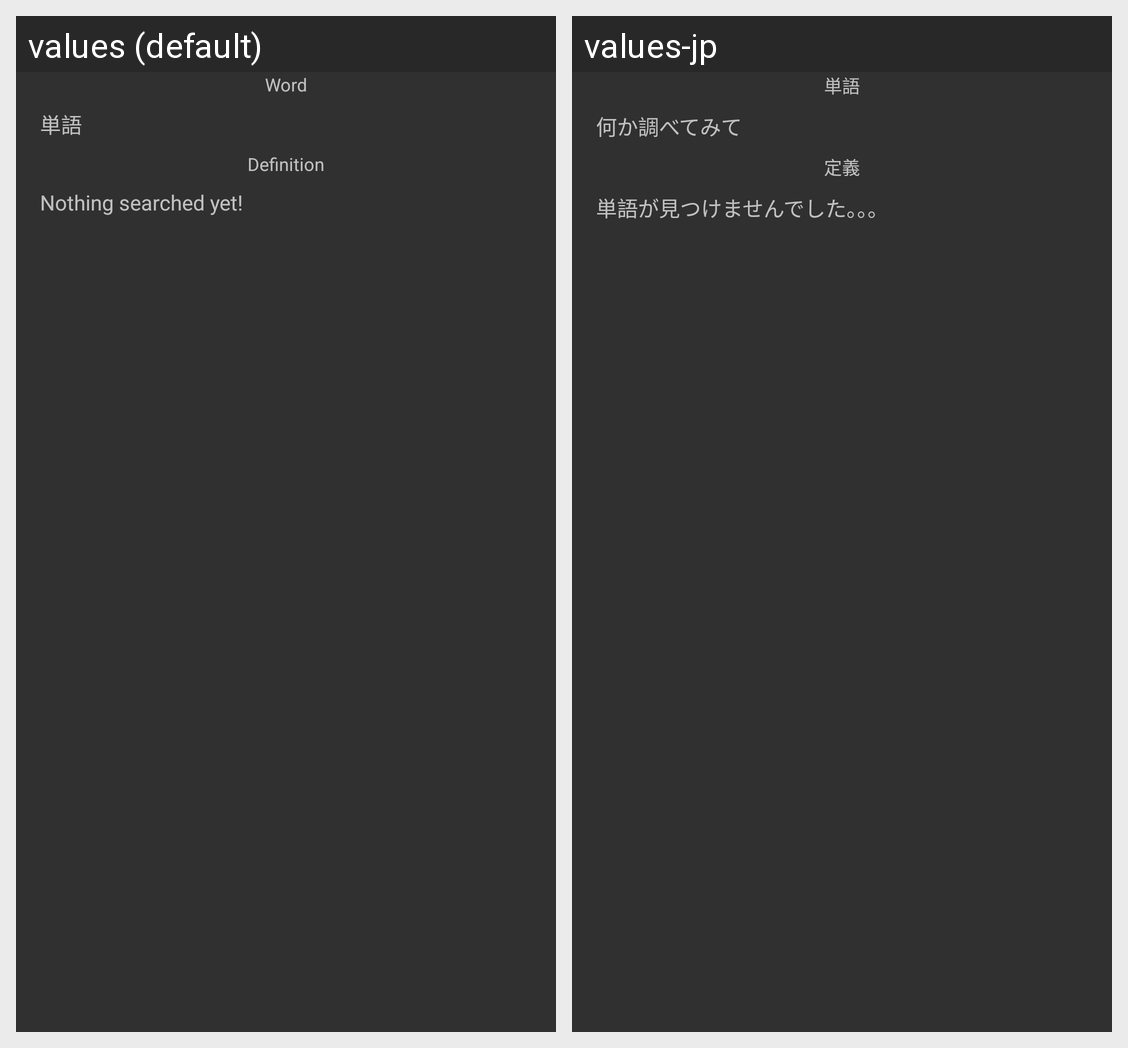

The Android screen above is rendered under two locales of the same app. Produce the string resources it draws, with the default and per-locale values.
Android screen res/layout/word_definition.xml rendered under 2 locales, left to right: values (default), values-jp. Device: Nexus 5 (rendered at 1080×1920; each locale shown at half size, 540×960, under a caption strip naming it); theme AppTheme.
Strings drawn on this screen, with the default value and each locale's value (text and hints the layout hard-codes, and strings that could not be matched under every locale, appear in the picture but are not listed):

word_label
  values: Word
  values-jp: 単語

word_hint
  values: 単語
  values-jp: 何か調べてみて

definition_label
  values: Definition
  values-jp: 定義

definition_hint
  values: Nothing searched yet!
  values-jp: 単語が見つけませんでした。。。
